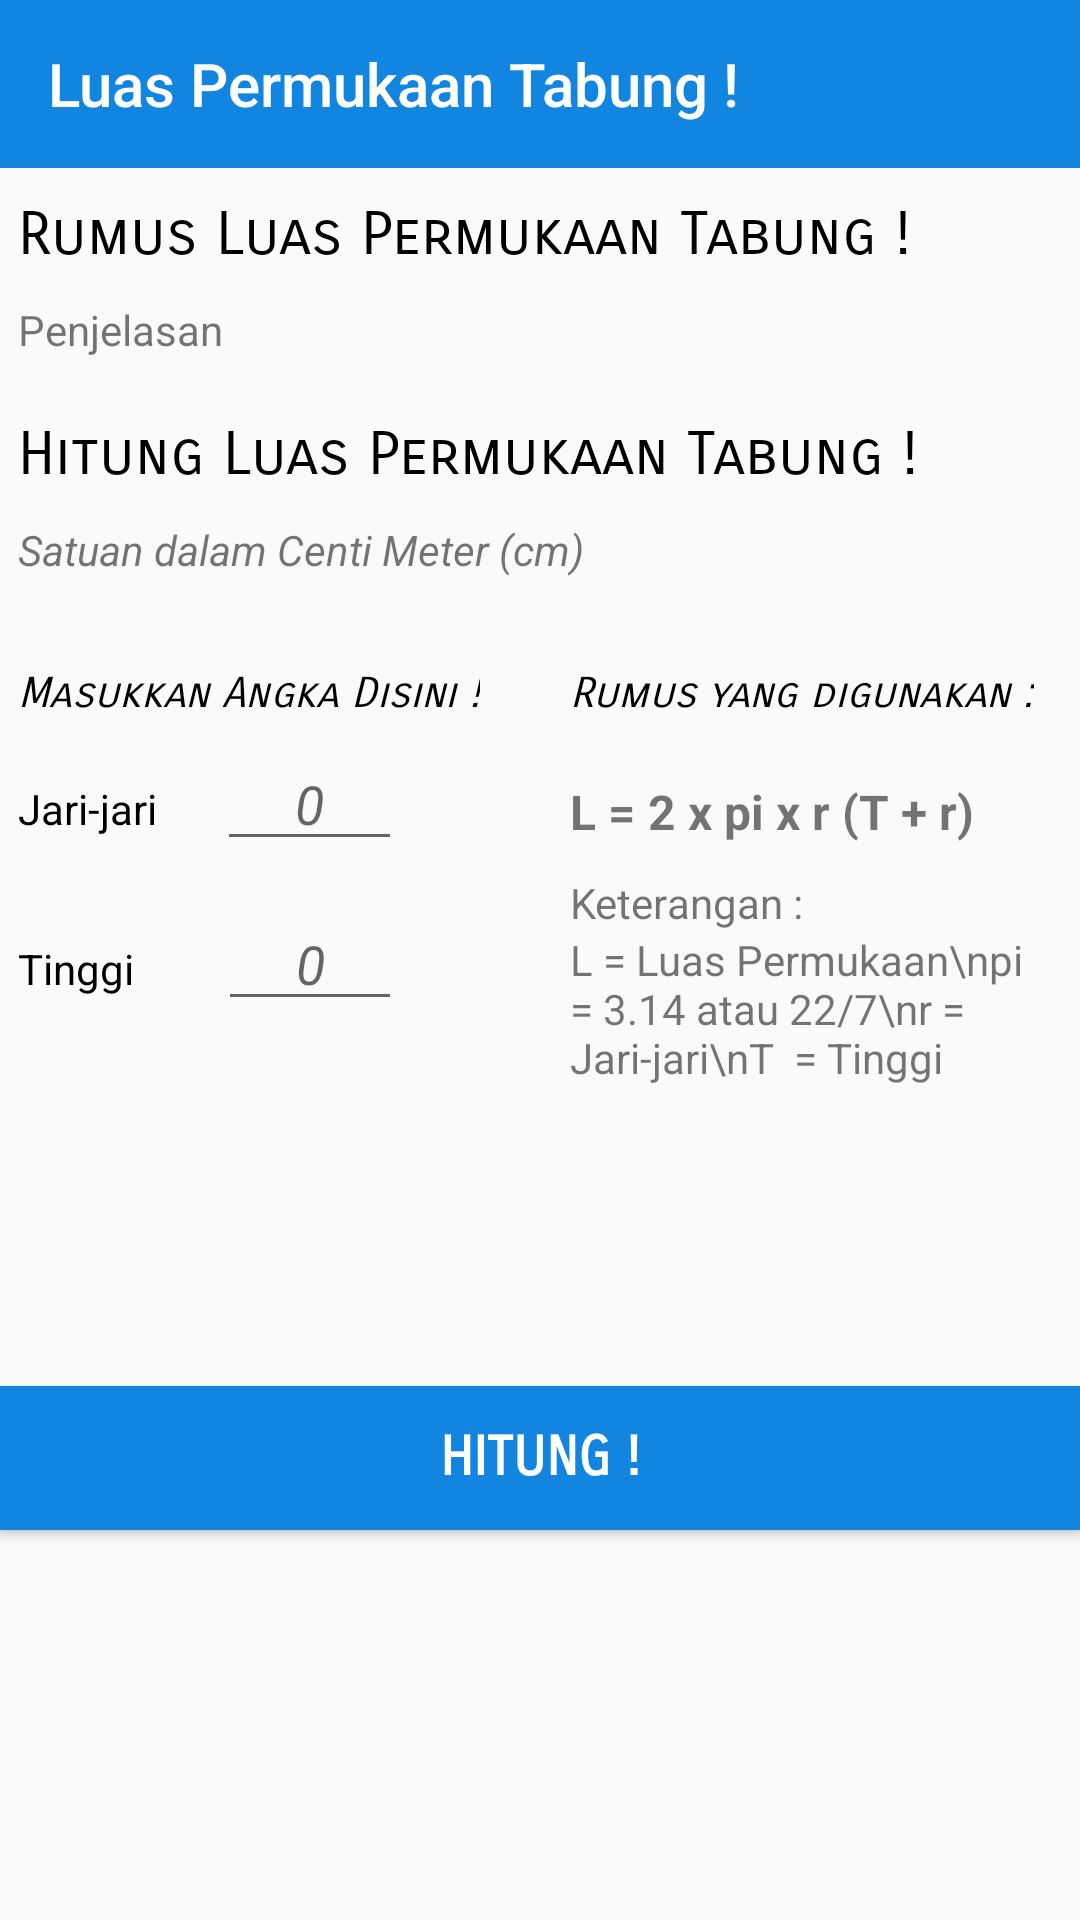

Here is an Android app screen rendered from its layout file. Give the layout XML and the strings, colors and styles it references.
<!-- AndroidManifest.xml: application theme AppTheme -->
<!-- res/layout/activity_lptabung.xml -->
<?xml version="1.0" encoding="utf-8"?>

<android.support.constraint.ConstraintLayout xmlns:android="http://schemas.android.com/apk/res/android"
    xmlns:app="http://schemas.android.com/apk/res-auto"
    xmlns:tools="http://schemas.android.com/tools"
    android:layout_width="match_parent"
    android:layout_height="match_parent"
    tools:context="com.example.fahri.luke.LPTabung">

    <LinearLayout
        android:id="@+id/main_screen_lp_tabung"
        android:layout_width="match_parent"
        android:layout_height="match_parent"
        android:orientation="vertical"
        android:visibility="visible">

        <android.support.v7.widget.Toolbar
            android:layout_width="match_parent"
            android:layout_height="?attr/actionBarSize"
            android:background="@color/colorAccent"
            android:id="@+id/toolbar_lptabung"
            app:theme="@style/ThemeOverlay.AppCompat.Dark.ActionBar"
            app:title="@string/LPTabung"
            app:titleTextColor="#FFF">

        </android.support.v7.widget.Toolbar>


        <ScrollView
            android:id="@+id/scroll_lptabung"
            android:focusable="true"
            android:layout_width="match_parent"
            android:layout_height="match_parent">

            <LinearLayout
                android:layout_marginTop="10dp"
                android:layout_width="match_parent"
                android:layout_height="match_parent"
                android:orientation="vertical">

                <TextView
                    android:layout_marginLeft="6dp"
                    android:layout_width="match_parent"
                    android:layout_height="wrap_content"
                    android:text="Rumus Luas Permukaan Tabung !"
                    android:textColor="@android:color/black"
                    android:textSize="20dp"
                    android:fontFamily="sans-serif-smallcaps"
                    android:layout_marginBottom="10dp"/>

                <TextView
                    android:layout_marginRight="6dp"
                    android:layout_marginLeft="6dp"
                    android:id="@+id/tv_penjelasan_rumus_lp_tabung"
                    android:layout_width="match_parent"
                    android:layout_height="wrap_content"
                    android:text="Penjelasan"
                    android:layout_marginBottom="20dp"/>

                <TextView
                    android:layout_marginLeft="6dp"
                    android:layout_width="match_parent"
                    android:layout_height="wrap_content"
                    android:text="Hitung Luas Permukaan Tabung !"
                    android:textSize="20dp"
                    android:textColor="@android:color/black"
                    android:fontFamily="sans-serif-smallcaps"
                    android:layout_marginBottom="10dp"/>

                <TextView
                    android:layout_marginLeft="6dp"
                    android:layout_width="match_parent"
                    android:layout_height="wrap_content"
                    android:text="Satuan dalam Centi Meter (cm)"
                    android:textStyle="italic"
                    android:layout_marginBottom="10dp"/>

                <LinearLayout
                    android:orientation="horizontal"
                    android:layout_width="match_parent"
                    android:layout_height="wrap_content">

                    <LinearLayout
                        android:layout_width="wrap_content"
                        android:layout_height="wrap_content"
                        android:orientation="vertical"
                        android:layout_marginBottom="10dp">

                        <TextView
                            android:layout_marginLeft="6dp"
                            android:layout_marginTop="20dp"
                            android:layout_width="wrap_content"
                            android:layout_height="wrap_content"
                            android:textSize="14sp"
                            android:text="Masukkan Angka Disini !"
                            android:textColor="@android:color/black"
                            android:textStyle="italic"
                            android:fontFamily="sans-serif-smallcaps"/>

                        <LinearLayout
                            android:padding="6dp"
                            android:layout_width="140dp"
                            android:layout_height="wrap_content"
                            android:orientation="horizontal">

                            <TextView
                                android:layout_width="wrap_content"
                                android:layout_height="wrap_content"
                                android:text="Jari-jari"
                                android:layout_marginRight="20dp"
                                android:textColor="@android:color/black"/>

                            <EditText
                                android:id="@+id/et_jarilp_tabung"
                                android:layout_width="match_parent"
                                android:layout_height="wrap_content"
                                android:hint="0"
                                android:gravity="center"
                                android:textStyle="italic"
                                android:inputType="number"/>

                        </LinearLayout>

                        <LinearLayout
                            android:padding="6dp"
                            android:layout_width="140dp"
                            android:layout_height="wrap_content"
                            android:orientation="horizontal">

                            <TextView
                                android:layout_width="wrap_content"
                                android:layout_height="wrap_content"
                                android:text="Tinggi"
                                android:layout_marginRight="28dp"
                                android:textColor="@android:color/black"/>

                            <EditText
                                android:id="@+id/et_Tinggilp_tabung"
                                android:layout_width="match_parent"
                                android:layout_height="wrap_content"
                                android:hint="0"
                                android:gravity="center"
                                android:textStyle="italic"
                                android:inputType="number"/>

                        </LinearLayout>

                    </LinearLayout>
                    <LinearLayout
                        android:layout_marginRight="6dp"
                        android:layout_marginLeft="30dp"
                        android:layout_marginTop="20dp"
                        android:layout_width="wrap_content"
                        android:layout_height="wrap_content"
                        android:orientation="vertical">

                        <TextView
                            android:layout_marginRight="4dp"
                            android:layout_width="wrap_content"
                            android:layout_height="wrap_content"
                            android:text="Rumus yang digunakan :"
                            android:textStyle="italic"
                            android:fontFamily="sans-serif-smallcaps"
                            android:textColor="@android:color/black"/>

                        <TextView
                            android:layout_marginTop="20dp"
                            android:layout_width="wrap_content"
                            android:layout_height="wrap_content"
                            android:text="@string/RumusLuasPermukaanTabung"
                            android:textSize="16dp"
                            android:textStyle="bold"/>

                        <TextView
                            android:layout_marginTop="10dp"
                            android:layout_width="wrap_content"
                            android:layout_height="wrap_content"
                            android:text="Keterangan :"/>

                        <TextView
                            android:layout_width="wrap_content"
                            android:layout_height="wrap_content"
                            android:text="L = Luas Permukaan\npi = 3.14 atau 22/7\nr =  Jari-jari\nT  = Tinggi"/>

                    </LinearLayout>
                </LinearLayout>

                <Button
                    android:id="@+id/bt_hitung_lp_tabung"
                    android:layout_marginTop="100dp"
                    android:layout_marginBottom="20dp"
                    android:layout_width="match_parent"
                    android:layout_height="wrap_content"
                    android:text="Hitung !"
                    android:background="@color/colorAccent"
                    android:textColor="@android:color/white"
                    android:textStyle="bold"
                    android:fontFamily="sans-serif-smallcaps"
                    android:textSize="18dp"/>


            </LinearLayout>

        </ScrollView>

    </LinearLayout>

</android.support.constraint.ConstraintLayout>
<!-- resources referenced by this layout -->
<resources>
  <color name="colorAccent">#1185e0</color>
  <string name="LPTabung">Luas Permukaan Tabung !</string>
  <string name="RumusLuasPermukaanTabung">L = 2 x pi x r (T + r)</string>
  <style name="AppTheme" parent="Theme.AppCompat.Light.NoActionBar">
          
          <item name="colorPrimary">@color/colorPrimary</item>
          <item name="colorPrimaryDark">@color/colorPrimaryDark</item>
          <item name="colorAccent">@color/colorAccent</item>
      </style>
  <color name="colorPrimary">#1185e0</color>
  <color name="colorPrimaryDark">#085694</color>
</resources>
